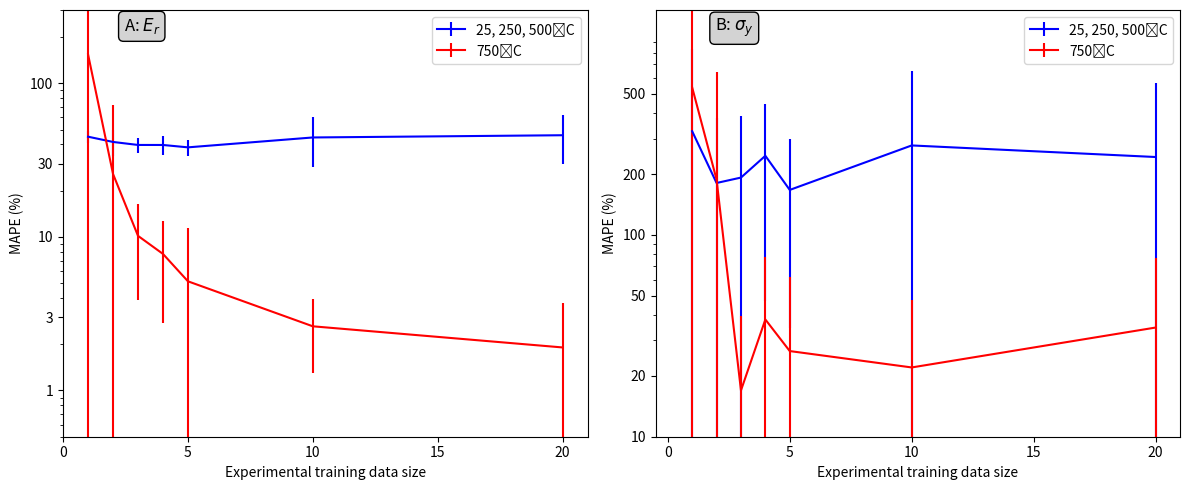

Python code for this plot: (Note: this script raises an exception after producing the figure.)
import matplotlib.pyplot as plt

'''
n = [1, 2, 3, 4, 5, 10, 20]
n1 = n
# 25˚C
Ti25E = [18.619205, 6.8593493, 6.0983825, 6.091887, 5.298505, 5.2244196, 3.6239312]
εTi25E = [1.6743975, 2.5646875, 1.9379541, 1.4813129, 1.9537387, 1.9212662, 2.01604]
Ti25σ = [34.068943, 18.617916, 43.272, 23.271488, 21.895184, 19.204937, 34.49958]
εTi25σ = [24.325975, 18.127224, 33.714092, 22.803173, 17.10482, 17.321714, 36.6192]
# 250˚C
Ti250E = [70.95709, 7.5985556, 8.114405, 1.6784289, 2.1151547, 1.8030748, 1.7651669]
εTi250E = [31.052818, 10.786752, 13.492649, 1.3040054, 1.0622171, 1.1414853, 1.182222]
Ti250σ = [261.21823, 25.825928, 49.60928, 17.916042, 17.266216, 16.254345, 47.430775]
εTi250σ = [270.2345, 23.495884, 65.91791, 15.266485, 21.114838, 16.953184, 59.20635]
# 500˚C/250˚C
Ti500E = [46.683464, 38.522774, 24.701038, 22.080563, 22.1474, 21.659185, 16.620623]
εTi500E = [6.765701, 10.513843, 11.301726, 10.384357, 9.72246, 11.2682905, 11.029994]
Ti500σ = [84.67531, 105.72215, 45.78838, 69.46997, 60.99529, 55.9422, 49.83204]
εTi500σ = [46.46603, 74.18298, 39.670254, 57.913757, 35.607227, 45.5547, 38.628445]
# 25˚C/250˚C
Ti25250E = [41.319565, 34.81656, 33.59124, 31.09554, 33.010456, 32.823563, 40.46569]
εTi25250E = [1.6541697, 6.365257, 4.6176863, 2.6873071, 3.4111104, 2.5400345, 8.93229]
Ti25250σ = [168.42062, 67.375565, 123.53137, 152.6323, 187.2847, 97.121, 52.3555]
εTi25250σ = [240.32188, 32.01899, 141.78886, 136.91542, 330.77194, 63.82302, 58.671406]

fig, (ax1, ax2) = plt.subplots(1, 2, figsize=(12, 5))
ax1.errorbar(n, Ti25E, yerr = εTi25E, color = 'blue', label = "25˚C")
ax1.errorbar(n, Ti250E, yerr = εTi250E, color = 'red', label = "250˚C")
ax1.set_yscale('log')
ax1.set_ylim([0.5, 200])
ax1.set_xlim([0, 21])
ax1.set_xticks([0, 5, 10, 15, 20])
ax1.set_yticks([1, 3, 10, 30, 100])
ax1.set_yticklabels([1, 3, 10, 30, 100])
ax1.legend()
ax1.set_ylabel("MAPE (%)")
ax1.set_xlabel("Experimental training data size")
ax1.annotate("A: $E_{r}$", xy=(0.15, 0.95), xycoords="axes fraction",
              fontsize=12, ha="center",
              bbox=dict(boxstyle="round,pad=0.3", edgecolor="black", facecolor="lightgray"))

ax2.errorbar(n1, Ti25σ, yerr = εTi25σ, color = 'blue', label = "25˚C")
ax2.errorbar(n1, Ti250σ, yerr = εTi250σ, color = 'red', label = "25˚C")
ax2.set_yscale('log')
ax2.set_ylim([10, 600])
ax2.set_xlim([-0.5, 21])
ax2.set_xticks([0, 5, 10, 15, 20])
ax2.set_yticks([10, 20, 50, 100, 200, 500])
ax2.set_yticklabels([10, 20, 50, 100, 200, 500])
ax2.legend()
ax2.set_ylabel("MAPE (%)")
ax2.set_xlabel("Experimental training data size")
plt.subplots_adjust(bottom=0.180)
fig.tight_layout()
ax2.annotate("B: $\sigma_{y}$", xy=(0.15, 0.95), xycoords="axes fraction",
              fontsize=12, ha="center",
              bbox=dict(boxstyle="round,pad=0.3", edgecolor="black", facecolor="lightgray"))
plt.savefig("/Users/<user>/Desktop/figure1.jpeg", dpi=800, bbox_inches="tight")
plt.show()
'''
'''
fig, (ax1, ax2) = plt.subplots(1, 2, figsize=(12, 5))
ax1.errorbar(n, Ti25250E, yerr = εTi25250E, color = 'blue', label = "25˚C")
ax1.errorbar(n, Ti250E, yerr = εTi250E, color = 'red', label = "250˚C")
ax1.errorbar(n, Ti500E, yerr = εTi500E, color = 'black', label = "500˚C")
ax1.set_yscale('log')
ax1.set_ylim([0.5, 200])
ax1.set_xlim([0, 21])
ax1.set_xticks([0, 5, 10, 15, 20])
ax1.set_yticks([1, 3, 10, 30, 100])
ax1.set_yticklabels([1, 3, 10, 30, 100])
ax1.legend()
ax1.set_ylabel("MAPE (%)")
ax1.set_xlabel("Experimental training data size")
ax1.annotate("A: $E_{r}$ (250˚C)", xy=(0.15, 0.95), xycoords="axes fraction",
              fontsize=12, ha="center",
              bbox=dict(boxstyle="round,pad=0.3", edgecolor="black", facecolor="lightgray"))

ax2.errorbar(n1, Ti25250σ, yerr = εTi25250σ, color = 'blue', label = "25˚C")
ax2.errorbar(n1, Ti250σ, yerr = εTi250σ, color = 'red', label = "250˚C")
ax2.errorbar(n1, Ti500σ, yerr = εTi500σ, color = 'black', label = "500˚C")
ax2.set_yscale('log')
ax2.set_ylim([10, 600])
ax2.set_xlim([-0.5, 21])
ax2.set_xticks([0, 5, 10, 15, 20])
ax2.set_yticks([10, 20, 50, 100, 200, 500])
ax2.set_yticklabels([10, 20, 50, 100, 200, 500])
ax2.legend()
ax2.set_ylabel("MAPE (%)")
ax2.set_xlabel("Experimental training data size")
plt.subplots_adjust(bottom=0.180)
fig.tight_layout()
ax2.annotate("B: $\sigma_{y}$ (250˚C)", xy=(0.15, 0.95), xycoords="axes fraction",
              fontsize=12, ha="center",
              bbox=dict(boxstyle="round,pad=0.3", edgecolor="black", facecolor="lightgray"))
plt.savefig("/Users/<user>/Desktop/figure2.jpeg", dpi=800, bbox_inches="tight")
plt.show()
'''

n = [1, 2, 3, 4, 5, 10, 20]
n1 = n
# 25˚C
Ti750E = [154.16795, 25.680262, 10.1573925, 7.744658, 5.137566, 2.6173031, 1.9064773]
εTi750E = [158.71921, 47.042423, 6.292157, 5.007044, 6.3082805, 1.3194628, 1.7983129]
Ti750σ = [537.51544, 187.94482, 16.950771, 38.089996, 26.567835, 22.038841, 34.741573]
εTi750σ = [822.8985, 455.4716, 22.714993, 39.45992, 35.60631, 25.618887, 42.27451]
# 250˚C
Ti25250500E = [44.90654, 41.499107, 39.673485, 39.662952, 38.275635, 44.390118, 45.897182]
εTi25250500E = [4.357474, 8.017073, 4.3895893, 5.539613, 4.685218, 15.8127165, 15.998017]
Ti25250500σ = [326.08405, 180.70842, 192.22061, 246.42114, 166.95808, 277.3227, 243.02325]
εTi25250500σ = [507.5874, 199.93362, 193.73439, 199.61105, 132.54443, 372.73825, 322.32126]

fig, (ax1, ax2) = plt.subplots(1, 2, figsize=(12, 5))
ax1.errorbar(n, Ti25250500E, yerr = εTi25250500E, color = 'blue', label = "25, 250, 500˚C")
ax1.errorbar(n, Ti750E, yerr = εTi750E, color = 'red', label = "750˚C")
ax1.set_yscale('log')
ax1.set_ylim([0.5, 300])
ax1.set_xlim([0, 21])
ax1.set_xticks([0, 5, 10, 15, 20])
ax1.set_yticks([1, 3, 10, 30, 100])
ax1.set_yticklabels([1, 3, 10, 30, 100])
ax1.legend()
ax1.set_ylabel("MAPE (%)")
ax1.set_xlabel("Experimental training data size")
ax1.annotate("A: $E_{r}$", xy=(0.15, 0.95), xycoords="axes fraction",
              fontsize=12, ha="center",
              bbox=dict(boxstyle="round,pad=0.3", edgecolor="black", facecolor="lightgray"))

ax2.errorbar(n1, Ti25250500σ, yerr = εTi25250500σ, color = 'blue', label = "25, 250, 500˚C")
ax2.errorbar(n1, Ti750σ, yerr = εTi750σ, color = 'red', label = "750˚C")
ax2.set_yscale('log')
ax2.set_ylim([10, 1300])
ax2.set_xlim([-0.5, 21])
ax2.set_xticks([0, 5, 10, 15, 20])
ax2.set_yticks([10, 20, 50, 100, 200, 500])
ax2.set_yticklabels([10, 20, 50, 100, 200, 500])
ax2.legend()
ax2.set_ylabel("MAPE (%)")
ax2.set_xlabel("Experimental training data size")
plt.subplots_adjust(bottom=0.180)
fig.tight_layout()
ax2.annotate("B: $\sigma_{y}$", xy=(0.15, 0.95), xycoords="axes fraction",
              fontsize=12, ha="center",
              bbox=dict(boxstyle="round,pad=0.3", edgecolor="black", facecolor="lightgray"))
plt.savefig("/Users/<user>/Desktop/figure3.jpeg", dpi=800, bbox_inches="tight")
plt.show()